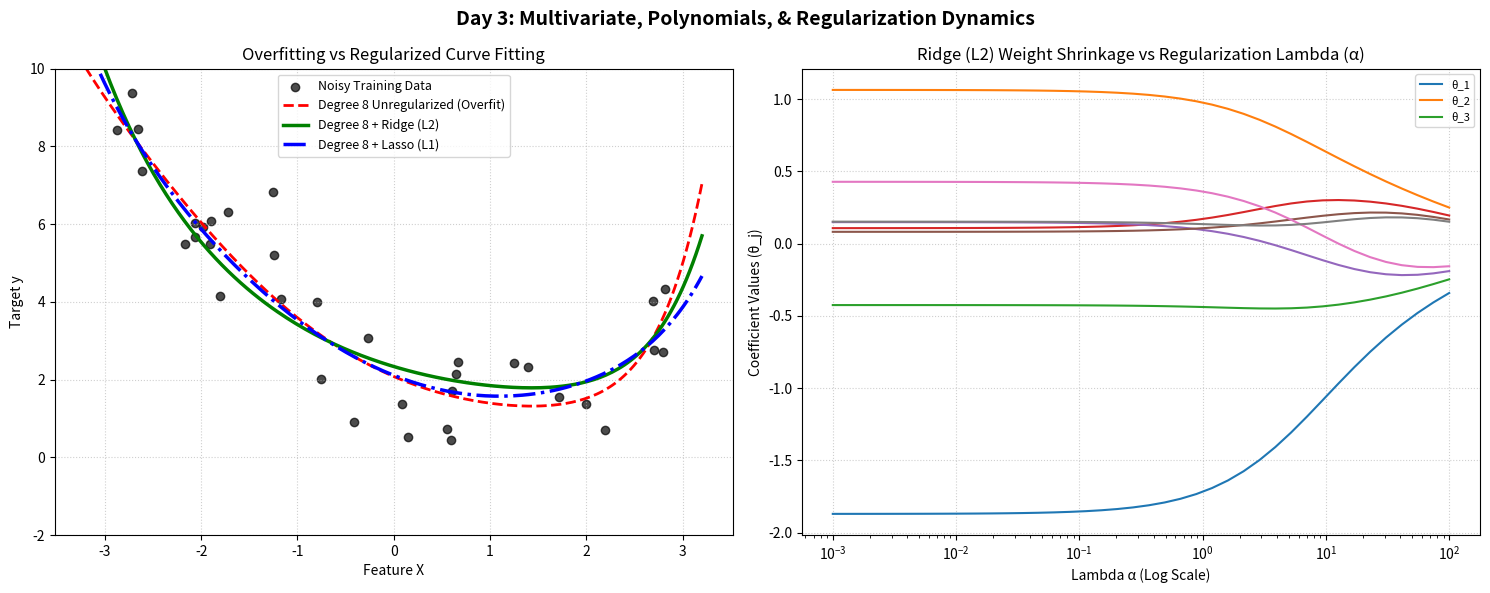

Reproduce this figure in Python.
import matplotlib.pyplot as plt
import numpy as np

# =====================================================================
# 1. PREPROCESSING MODULES (FROM SCRATCH)
# =====================================================================

class StandardScalerScratch:
    """Standardizes features by centering mean to 0 and scaling variance to 1 (Z-score)."""

    def __init__(self):
        self.mean = None
        self.std = None

    def fit(self, X: np.ndarray) -> "StandardScalerScratch":
        """Calculates column-wise mean and standard deviation.

        Args:
            X (np.ndarray): Feature matrix of shape (m, d).

        Returns:
            StandardScalerScratch: Fitted scaler instance.
        """
        self.mean = np.mean(X, axis=0)
        self.std = np.std(X, axis=0)
        # Prevent division by zero for constant feature columns
        self.std[self.std == 0.0] = 1.0
        return self

    def transform(self, X: np.ndarray) -> np.ndarray:
        """Transforms X using fitted training mean and std.

        Args:
            X (np.ndarray): Feature matrix of shape (m, d).

        Returns:
            np.ndarray: Standardized feature matrix (m, d).
        """
        assert self.mean is not None, "Scaler must be fitted before calling transform()."
        return (X - self.mean) / self.std

    def fit_transform(self, X: np.ndarray) -> np.ndarray:
        """Fits scaler parameters and returns transformed matrix."""
        return self.fit(X).transform(X)


class MinMaxScalerScratch:
    """Transforms feature values strictly into the bounded range [0, 1]."""

    def __init__(self):
        self.min = None
        self.max = None

    def fit(self, X: np.ndarray) -> "MinMaxScalerScratch":
        """Calculates column-wise min and max values.

        Args:
            X (np.ndarray): Feature matrix of shape (m, d).

        Returns:
            MinMaxScalerScratch: Fitted scaler instance.
        """
        self.min = np.min(X, axis=0)
        self.max = np.max(X, axis=0)
        return self

    def transform(self, X: np.ndarray) -> np.ndarray:
        """Transforms X to [0, 1] range using stored min/max bounds."""
        assert self.min is not None, "Scaler must be fitted before calling transform()."
        range_val = self.max - self.min
        range_val[range_val == 0.0] = 1.0  # Avoid zero-division
        return (X - self.min) / range_val

    def fit_transform(self, X: np.ndarray) -> np.ndarray:
        """Fits scaler parameters and returns transformed matrix."""
        return self.fit(X).transform(X)


class PolynomialFeaturesScratch:
    """Generates polynomial features up to specified degree for 1D/2D arrays."""

    def __init__(self, degree: int = 2):
        """Initializes generator with desired degree."""
        self.degree = degree

    def fit_transform(self, X: np.ndarray) -> np.ndarray:
        """Expands input feature array X into polynomial matrix [X, X^2, ..., X^degree].

        Args:
            X (np.ndarray): Input feature array of shape (m, 1) or (m,).

        Returns:
            np.ndarray: Polynomial feature matrix of shape (m, degree).
        """
        X_flat = X.squeeze()
        poly_cols = [X_flat ** d for d in range(1, self.degree + 1)]
        return np.column_stack(poly_cols)


# =====================================================================
# 2. MULTIVARIATE & REGULARIZED REGRESSION MODEL (FROM SCRATCH)
# =====================================================================

class RegularizedLinearRegressionScratch:
    """Multivariate Linear Regression model supporting L1 (Lasso), L2 (Ridge), 
    and ElasticNet regularization using pure NumPy Gradient Descent.
    
    Hypothesis:
        h_theta(X) = X_b @ theta
        
    Cost Function:
        J(theta) = MSE(theta) + L1_penalty + L2_penalty
    """

    def __init__(
        self,
        learning_rate: float = 0.01,
        epochs: int = 1000,
        l1_ratio: float = 0.0,
        l2_ratio: float = 0.0,
        alpha_reg: float = 0.1
    ):
        """Initializes model hyperparameters.

        Args:
            learning_rate (float): Step size alpha for gradient descent updates.
            epochs (int): Number of optimization passes through dataset.
            l1_ratio (float): L1 regularization multiplier (1.0 = Pure Lasso).
            l2_ratio (float): L2 regularization multiplier (1.0 = Pure Ridge).
            alpha_reg (float): Regularization strength lambda.
        """
        self.lr = learning_rate
        self.epochs = epochs
        self.l1_ratio = l1_ratio
        self.l2_ratio = l2_ratio
        self.alpha_reg = alpha_reg
        self.theta = None
        self.cost_history = []

    def _add_bias(self, X: np.ndarray) -> np.ndarray:
        """Prepends a column of ones for dummy bias feature x_0 = 1."""
        m = X.shape[0]
        return np.c_[np.ones((m, 1)), X]

    def compute_cost(self, X_b: np.ndarray, y: np.ndarray) -> float:
        """Computes regularized MSE cost value J(theta)."""
        m = len(y)
        predictions = X_b @ self.theta
        mse_cost = (1.0 / (2.0 * m)) * np.sum((predictions - y) ** 2)

        # Do NOT regularize bias parameter theta[0]
        weights = self.theta[1:]
        l1_penalty = self.l1_ratio * (self.alpha_reg / m) * np.sum(np.abs(weights))
        l2_penalty = self.l2_ratio * (self.alpha_reg / (2.0 * m)) * np.sum(weights ** 2)

        return float(mse_cost + l1_penalty + l2_penalty)

    def fit(self, X: np.ndarray, y: np.ndarray) -> "RegularizedLinearRegressionScratch":
        """Fits parameters theta using regularized batch gradient descent."""
        m, d = X.shape
        X_b = self._add_bias(X)
        self.theta = np.zeros(d + 1)
        self.cost_history = []

        for _ in range(self.epochs):
            predictions = X_b @ self.theta
            residuals = predictions - y

            # 1. Base MSE Gradient: (1/m) * X_b^T * (y_hat - y)
            grad = (1.0 / m) * (X_b.T @ residuals)

            # 2. Compute Regularization Gradients (zero out bias penalty)
            weights = self.theta.copy()
            weights[0] = 0.0

            l1_grad = self.l1_ratio * (self.alpha_reg / m) * np.sign(weights)
            l2_grad = self.l2_ratio * (self.alpha_reg / m) * weights

            # 3. Update Parameters: theta := theta - alpha * total_gradient
            total_grad = grad + l1_grad + l2_grad
            self.theta -= self.lr * total_grad

            cost = self.compute_cost(X_b, y)
            self.cost_history.append(cost)

        return self

    def predict(self, X: np.ndarray) -> np.ndarray:
        """Computes predictions for given feature matrix X."""
        assert self.theta is not None, "Model must be fitted before predict()."
        X_b = self._add_bias(X)
        return X_b @ self.theta


# =====================================================================
# 3. EXPERIMENTATION & VISUALIZATION PIPELINE
# =====================================================================

def run_day03_experiments():
    """Executes experiments for scaling, polynomial fitting, and regularization."""
    np.random.seed(42)
    m = 35

    # Generate synthetic non-linear data: y = 0.5*x^2 - x + 2 + Gaussian noise
    X_raw = np.sort(np.random.uniform(-3, 3, m)).reshape(-1, 1)
    true_y = 0.5 * (X_raw.squeeze() ** 2) - X_raw.squeeze() + 2.0
    y_noisy = true_y + np.random.normal(0, 1.0, size=m)

    fig, axes = plt.subplots(1, 2, figsize=(15, 6))
    fig.suptitle("Day 3: Multivariate, Polynomials, & Regularization Dynamics", fontsize=14, fontweight='bold')

    # -------------------------------------------------------------
    # Plot 1: Unregularized vs Regularized High-Degree Polynomials
    # -------------------------------------------------------------
    X_plot = np.linspace(-3.2, 3.2, 200).reshape(-1, 1)

    # Transform data to Degree-8 Polynomial
    poly_deg8 = PolynomialFeaturesScratch(degree=8)
    X_p8 = poly_deg8.fit_transform(X_raw)
    X_plot_p8 = poly_deg8.fit_transform(X_plot)

    # Scale polynomial features
    scaler = StandardScalerScratch()
    X_p8_scaled = scaler.fit_transform(X_p8)
    X_plot_scaled = scaler.transform(X_plot_p8)

    # Fit Unregularized Model (High Variance / Overfitting)
    unreg_model = RegularizedLinearRegressionScratch(learning_rate=0.01, epochs=3000, alpha_reg=0.0)
    unreg_model.fit(X_p8_scaled, y_noisy)

    # Fit Ridge Model (L2 Regularization)
    ridge_model = RegularizedLinearRegressionScratch(learning_rate=0.01, epochs=3000, l2_ratio=1.0, alpha_reg=5.0)
    ridge_model.fit(X_p8_scaled, y_noisy)

    # Fit Lasso Model (L1 Regularization)
    lasso_model = RegularizedLinearRegressionScratch(learning_rate=0.01, epochs=3000, l1_ratio=1.0, alpha_reg=2.0)
    lasso_model.fit(X_p8_scaled, y_noisy)

    # Plot predictions
    axes[0].scatter(X_raw, y_noisy, color="black", alpha=0.7, label="Noisy Training Data")
    axes[0].plot(X_plot, unreg_model.predict(X_plot_scaled), "r--", linewidth=2, label="Degree 8 Unregularized (Overfit)")
    axes[0].plot(X_plot, ridge_model.predict(X_plot_scaled), "g-", linewidth=2.5, label="Degree 8 + Ridge (L2)")
    axes[0].plot(X_plot, lasso_model.predict(X_plot_scaled), "b-.", linewidth=2.5, label="Degree 8 + Lasso (L1)")

    axes[0].set_title("Overfitting vs Regularized Curve Fitting")
    axes[0].set_xlabel("Feature X")
    axes[0].set_ylabel("Target y")
    axes[0].set_ylim(-2, 10)
    axes[0].legend(loc="upper center", fontsize=9)
    axes[0].grid(True, linestyle=":", alpha=0.6)

    # -------------------------------------------------------------
    # Plot 2: Coefficient Shrinkage Curves (Ridge vs Lasso)
    # -------------------------------------------------------------
    alphas = np.logspace(-3, 2, 40)
    ridge_coeffs = []
    lasso_coeffs = []

    for a in alphas:
        r = RegularizedLinearRegressionScratch(learning_rate=0.01, epochs=2000, l2_ratio=1.0, alpha_reg=a)
        r.fit(X_p8_scaled, y_noisy)
        ridge_coeffs.append(r.theta[1:].copy())

        l = RegularizedLinearRegressionScratch(learning_rate=0.01, epochs=2000, l1_ratio=1.0, alpha_reg=a)
        l.fit(X_p8_scaled, y_noisy)
        lasso_coeffs.append(l.theta[1:].copy())

    ridge_coeffs = np.array(ridge_coeffs)
    lasso_coeffs = np.array(lasso_coeffs)

    # Plot Ridge weight decay
    for feat_idx in range(ridge_coeffs.shape[1]):
        axes[1].plot(alphas, ridge_coeffs[:, feat_idx], label=f"θ_{feat_idx+1}" if feat_idx < 3 else "")

    axes[1].set_xscale("log")
    axes[1].set_title("Ridge (L2) Weight Shrinkage vs Regularization Lambda (α)")
    axes[1].set_xlabel("Lambda α (Log Scale)")
    axes[1].set_ylabel("Coefficient Values (θ_j)")
    axes[1].grid(True, linestyle=":", alpha=0.6)
    axes[1].legend(loc="upper right", fontsize=8)

    plt.tight_layout()
    plt.show()


if __name__ == "__main__":
    print("=" * 60)
    print("DAY 3 COMPLETE: MULTIVARIATE, SCALING, POLYS, & REGULARIZATION")
    print("=" * 60)

    # Run quick scaling test
    X_test = np.array([[1000.0, 1.0], [3000.0, 4.0], [5000.0, 2.0]])
    scaler_std = StandardScalerScratch()
    print("\nStandardized Sample Matrix:\n", scaler_std.fit_transform(X_test))

    # Run full experiment pipeline
    run_day03_experiments()
